pico-8 play session: no input (idle)

[t = 1 s] idle ~1s (no d-pad/buttons)
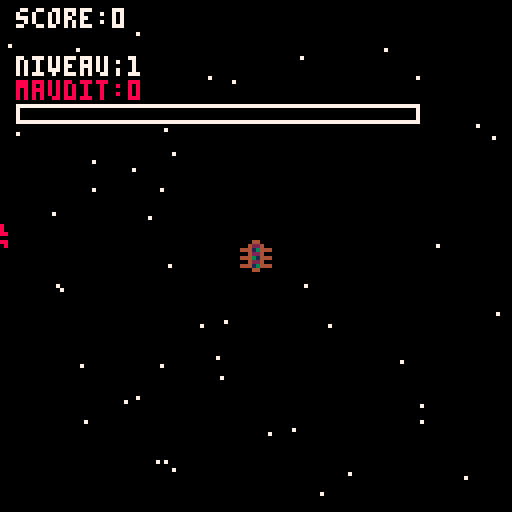
[t = 2 s] idle ~2s (no d-pad/buttons)
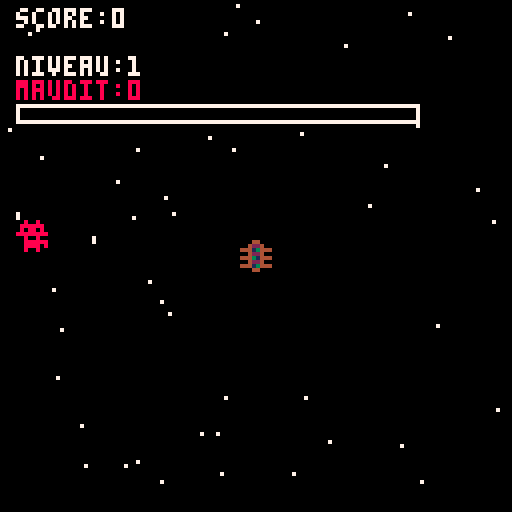
[t = 4 s] idle ~4s (no d-pad/buttons)
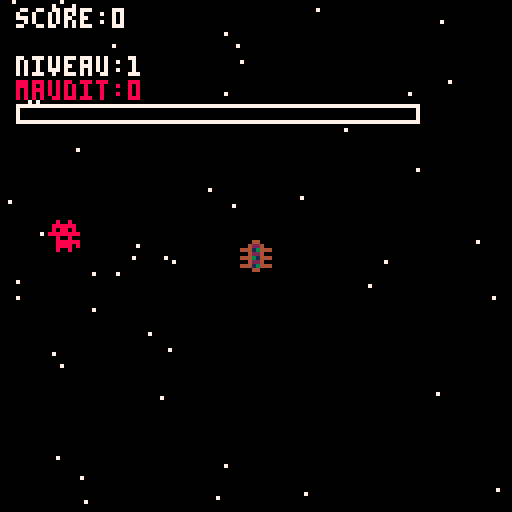
[t = 8 s] idle ~8s (no d-pad/buttons)
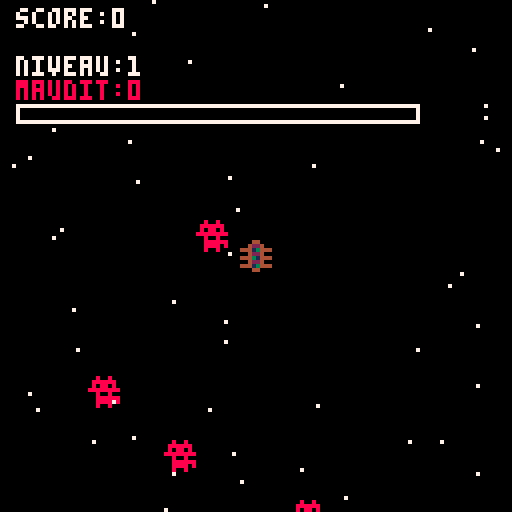

pico-8 cartridge
version 42
__lua__
-- chasse-galerie shmup
-- sprites:
-- 001: canoe
-- 002: demon 
-- 003: bullet
-- 005-006, 021-022, 037-038: steeple
-- 010: beer
-- 025: maple

-- constants for gameplay
local demon_meter_fill = 25    -- 25% fill for demons
local steeple_meter_fill = 75  -- 75% fill for steeples

-- game states and global variables
local game_state="title"
local score=0
local high_score=0
local devil_meter=0
local max_devil_meter=100
local snow_particles={}
local enemy_spawn_timer=0
local steeple_spawn_timer=0
local current_level=1
local points_per_level=1000
local narrative_state="none"

-- level-based difficulty scaling
local function get_game_speed()
 return 1.0 + (current_level - 1) * 0.2  -- increases by 0.2 each level
end

local function get_spawn_rate()
 return max(10, 30 - (current_level - 1) * 2)  -- decreases spawn delay
end

-- player (canoe) variables
local canoe={
 x=60,
 y=60,
 dx=0,
 dy=0,
 sprite=1,
 health=3,
 controls_reversed=false,
 reverse_timer=0,
 shoot_cooldown=0 
}

local narratives = {
    start = {
        "les gars du camp ont fait",
        "un pacte avec le yable pour",
        "aller veiller avec les",
        "belles filles au village.",
        "si y touchent une eglise",
        "ou disent l'nom du bon dieu,",
        "le yable va avoir leurs ames!",
        "",
        "appuye sur 🅾️ pour commencer"
    },
    midgame = {
        "tabarnak!",
        "les gars sont rendus!",
        "y dansent pis boivent",
        "avec les filles",
        "toute la soiree!",
        "",
        "asteur faut r'tourner",
        "au camp...",
        "le yable va etre",
        "plus mechant!",
        "",
        "appuye sur 🅾️ pour continuer"
    },
    victory = {
        "bapteme!",
        "les bucherons ont reussi",
        "a r'venir au camp",
        "avant le soleil!",
        "",
        "le yable a pas eu",
        "leurs ames a soir,", 
        "mais y'est crissement",
        "pas content...",
        "",
        "appuye sur 🅾️ pour r'commencer"
    }
}

-- arrays for game objects
local bullets={}
local enemies={}
local particles={}
local powerups={}

-- powerup types
local powerup_types={
 "maple",     -- resets demon meter
 "beer"       -- reverses controls
}
function _init()
 init_game()
 -- initialize snow particles
 for i=1,50 do
  add(snow_particles,{
   x=rnd(128),
   y=rnd(128),
   speed=0.5+rnd(1)
  })
 end
 music(0)
end

function init_game()
    score = 0
    devil_meter = 0
    current_level = 1
    enemy_spawn_timer = 0
    steeple_spawn_timer = 0
    canoe.health = 3
    canoe.x = 60
    canoe.y = 60
    canoe.controls_reversed = false
    canoe.dx = 0
    canoe.dy = 0
    enemies = {}
    bullets = {}
    particles = {}
    powerups = {}
    canoe.shoot_cooldown = 0
    if game_state == "game" then
        narrative_state = "start"
        game_state = "narrative"
    end
end

function spawn_enemy(is_steeple)
 local enemy={}
 if is_steeple then
  -- steeples still only come from top
  enemy={
   x=rnd(112),
   y=-8,
   dx=0,
   dy=0.5,
   sprite=5
  }
 else
  -- demons can come from any edge
  local side=flr(rnd(4))
  if side==0 then -- top
   enemy={
    x=rnd(128),
    y=-8,
    dx=0,
    dy=0.5,
    sprite=2
   }
  elseif side==1 then -- right
   enemy={
    x=128+8,
    y=rnd(128),
    dx=-0.5,
    dy=0,
    sprite=2
   }
  elseif side==2 then -- bottom
   enemy={
    x=rnd(128),
    y=128+8,
    dx=0,
    dy=-0.5,
    sprite=2
   }
  else -- left
   enemy={
    x=-8,
    y=rnd(128),
    dx=0.5,
    dy=0,
    sprite=2
   }
  end
 end
 add(enemies,enemy)
end

function spawn_powerup()
 local powerup_type=powerup_types[flr(rnd(#powerup_types))+1]
 local powerup={
  x=rnd(112)+8,
  y=-8,
  type=powerup_type,
  sprite=powerup_type=="maple" and 25 or 10,  -- 25 for maple, 10 for beer
  dy=0.5
 }
 add(powerups,powerup)
end

function apply_powerup(type)
 if type=="maple" then
  -- reset demon meter (silently)
  devil_meter=0
 elseif type=="beer" then
  -- reverse controls for 5 seconds (silently)
  canoe.controls_reversed=true
  canoe.reverse_timer=300
 end
end
function update_game()
if score >= current_level * points_per_level then
        current_level += 1
        if current_level == 6 then
            narrative_state = "midgame"
            game_state = "narrative"
            return
        elseif current_level == 21 then
            narrative_state = "victory"
            game_state = "narrative"
            return
        end
    end
 -- check for level up
 if score >= current_level * points_per_level then
  current_level += 1
 end
 
 update_player()
 update_bullets()
 update_enemies()
 update_particles()
 update_powerups()
 update_spawners()
 update_devil_meter()
 
 -- spawn powerups (sparingly)
 if rnd(1)<0.002 then
  spawn_powerup()
 end
 
 check_collisions()
end

function update_spawners()
 local spawn_delay = get_spawn_rate()
 
 -- demon spawning
 enemy_spawn_timer+=1
 if enemy_spawn_timer>spawn_delay and #enemies<8 then
  spawn_enemy(false)
  enemy_spawn_timer=0
 end
 
 -- steeple spawning (less frequent)
 steeple_spawn_timer+=1
 if steeple_spawn_timer>180 and rnd(1)<0.3 then
  spawn_enemy(true)
  steeple_spawn_timer=0
 end
end

function update_player()
 -- update control reversal timer
 if canoe.controls_reversed then
  canoe.reverse_timer-=1
  if canoe.reverse_timer<=0 then
   canoe.controls_reversed=false
  end
 end

 -- movement (using correct pico-8 button numbers)
 local move_speed=2
 canoe.dx=0
 canoe.dy=0
 
 -- handle movement with standard pico-8 directions
 if btn(0) then  -- left
  canoe.dx=canoe.controls_reversed and move_speed or -move_speed
 end
 if btn(1) then  -- right
  canoe.dx=canoe.controls_reversed and -move_speed or move_speed
 end
 if btn(2) then  -- up
  canoe.dy=canoe.controls_reversed and move_speed or -move_speed
 end
 if btn(3) then  -- down
  canoe.dy=canoe.controls_reversed and -move_speed or move_speed
 end
 
 -- update canoe position with bounds checking
 canoe.x+=canoe.dx
 canoe.y+=canoe.dy
 canoe.x=mid(0,canoe.x,120)
 canoe.y=mid(0,canoe.y,120)
 
 -- shooting controls
 if canoe.shoot_cooldown > 0 then
  canoe.shoot_cooldown -= 1
 end

 -- o button (4) shoots left, x button (5) shoots right
 if (btn(4) or btn(5)) and canoe.shoot_cooldown <= 0 then
  if btn(4) then       -- o button (shoot left)
   add_bullet(-1, 0)
  else                 -- x button (shoot right)
   add_bullet(1, 0)
  end
  sfx(0)
  canoe.shoot_cooldown = 20  -- add delay between shots
 end
end

function draw_narrative()
    cls()
    draw_snow()
    local text = narratives[narrative_state]
    local y = 35
    
    -- draw appropriate sprite based on narrative state
    if narrative_state == "start" then
        -- draw 4x4 lumberjack portrait
        local base_x = 40  -- centered position
        local base_y = 5   -- above text
        -- draw 4x4 grid of sprites
        spr(68, base_x, base_y, 4, 4)     -- 4,4 means 4 sprites wide, 4 sprites tall
    elseif narrative_state == "midgame" then
        -- draw 4x4 festive image
        local base_x = 40
        local base_y = 5
        spr(74, base_x, base_y, 4, 4)
    elseif narrative_state == "victory" then
        -- draw 4x4 rising sun
        local base_x = 40
        local base_y = 5
        spr(133, base_x, base_y, 4, 4)
    end
    
    -- center each line with more space
    for i,line in ipairs(text) do
        -- calculate center position but ensure minimum margin
        local x = max(4, 64 - (#line * 2))
        print(line, x, y + i*8, 7)
    end
end

function update_narrative()
    if btnp(🅾️) then
        if narrative_state == "victory" then
            game_state = "title"
            init_game()
        elseif narrative_state == "start" or narrative_state == "midgame" then
            -- always just go to game state from narrative scenes
            game_state = "game"
        end
    end
end


function split(str, separator)
    local parts = {}
    for part in str:gmatch("[^"..separator.."]+") do
        add(parts, part)
    end
    return parts
end

function update_devil_meter()
 -- decrease devil meter over time
 devil_meter=max(0,devil_meter-0.05)
 
 -- check if meter is full (greater than or equal to max)
 if devil_meter >= max_devil_meter then
  game_over("the devil claims your soul!")
 end
end

function add_bullet(dx, dy)
 local bullet_speed = 4
 local bullet={
  x=canoe.x+4,
  y=canoe.y+4,
  dx=dx*bullet_speed,
  dy=dy*bullet_speed,
  sprite=3
 }
 add(bullets,bullet)
end
function check_collisions()
    -- bullet hits enemy section
    for b in all(bullets) do
        for e in all(enemies) do
            if collision(b,e) then
                if e.sprite == 5 then
                    game_over("crisse!",
                         "lance pas tes prieres",
                         "sur les eglises!")
                    return
                end
                
                del(bullets,b)
              if e.sprite == 2 then
    score += 100
    -- create score particle with proper movement values
    add(particles,{
        x=e.x,        -- start at enemy position
        y=e.y,
        dy=-0.5,      -- move upward slowly
        dx=0,         -- no horizontal movement
        score=true,   -- flag as score particle
        text="+100",  -- text to display
        life=30       -- how long it lasts
    })
end
                del(enemies,e)
                create_explosion(e.x,e.y)
                break
            end
        end
    end
 
    -- enemy hits player
    for e in all(enemies) do
        if collision(canoe,e) then
            if e.sprite == 5 then
                game_over("calisse!",
                          "fonce pas sur les",
                          "eglises!")
                return
            end
            
            -- define meter increase based on enemy type
            local meter_increase = e.sprite == 2 and demon_meter_fill or steeple_meter_fill
            
            -- increase the meter
            devil_meter = min(max_devil_meter, devil_meter + meter_increase)
            
            -- rest of collision handling
            canoe.health = max(0, canoe.health-1)
            create_explosion(e.x,e.y)
            del(enemies,e)

            -- check if health is depleted
            if canoe.health <= 0 then
                game_over("evite les demons",
                          "sinon le yable",
                          "prend ton ame!")
            end
        end
    end
 
    -- player collects powerup
    for p in all(powerups) do
        if collision(canoe,p) then
            apply_powerup(p.type)
            del(powerups,p)
        end
    end
end

function collision(a,b)
 -- set default collision boxes
 local a_width=8
 local a_height=8
 local b_width=8
 local b_height=8
 
 -- special case for steeples
 if b.sprite == 5 then
  b_width=16
  b_height=24
 end
 
 return abs(a.x - b.x) < (a_width + b_width)/2 and
        abs(a.y - b.y) < (a_height + b_height)/2
end

function create_explosion(x,y)
 for i=1,8 do
  add(particles,{
   x=x,
   y=y,
   dx=cos(i/8)*2,
   dy=sin(i/8)*2,
   life=20
  })
 end
 sfx(1)
end

function update_snow()
 for s in all(snow_particles) do
  s.y+=s.speed*get_game_speed()
  if s.y>128 then
   s.y=0
   s.x=rnd(128)
  end
 end
end

function update_enemies()
 local speed = get_game_speed()
 for e in all(enemies) do
  e.x+=e.dx*speed
  e.y+=e.dy*speed
  -- remove if off screen
  if e.x<-8 or e.x>128+8 or
     e.y<-8 or e.y>128+8 then
   del(enemies,e)
  end
 end
end

function update_bullets()
 for b in all(bullets) do
  b.x+=b.dx
  b.y+=b.dy
  -- remove if off screen
  if b.x<-8 or b.x>128+8 or
     b.y<-8 or b.y>128+8 then
   del(bullets,b)
  end
 end
end

function update_powerups()
 for p in all(powerups) do
  p.y+=p.dy*get_game_speed()
  if p.y>128 then
   del(powerups,p)
  end
 end
end

function update_particles()
    for p in all(particles) do
        -- move particle if it has movement values
        if p.dx then p.x += p.dx end
        if p.dy then p.y += p.dy end
        -- decrease lifetime
        p.life -= 1
        -- remove if lifetime is over
        if p.life <= 0 then
            del(particles,p)
        end
    end
end
function _update60()
    if game_state=="game" then
        update_game()
        update_snow()
    elseif game_state=="title" then
        update_title()
        update_snow()
    elseif game_state=="narrative" then
        update_narrative()
        update_snow()
    elseif game_state=="gameover" then
        update_gameover()
        update_snow()
    end
end

function _draw()
    if game_state=="game" then
        draw_game()
    elseif game_state=="title" then
        draw_title()
    elseif game_state=="narrative" then
        draw_narrative()
    elseif game_state=="gameover" then
        draw_gameover()
    end
end

function draw_game()
    cls()
    draw_snow()
    
    -- draw game objects
    for e in all(enemies) do
        if e.sprite == 2 then
            spr(2, e.x, e.y)
        else
            spr(5, e.x, e.y, 2, 1)
            spr(21, e.x, e.y+8, 2, 1)
            spr(37, e.x, e.y+16, 2, 1)
        end
    end
    
    draw_bullets()
    draw_particles()
    draw_powerups()
    
    if not canoe.controls_reversed or time()%2<1 then
        spr(canoe.sprite, canoe.x, canoe.y)
    end
    
    -- draw hud with shorter text
    print("score:"..score, 4, 2, 7)
    print("niveau:"..current_level, 4, 14, 7)
    print("maudit:"..flr(devil_meter), 4, 20, 8)
    rectfill(4, 26, 4+devil_meter, 30, 8)
    rect(4, 26, 4+max_devil_meter, 30, 7)
end

function draw_snow()
 for s in all(snow_particles) do
  pset(s.x,s.y,7)
 end
end

function draw_bullets()
 for b in all(bullets) do
  spr(b.sprite,b.x,b.y)
 end
end

function draw_powerups()
 for p in all(powerups) do
  spr(p.sprite,p.x,p.y)
 end
end

function draw_particles()
    for p in all(particles) do
        if p.score then
            -- score particles show text
            print(p.text,p.x,p.y,7)
        else
            -- regular explosion particles
            pset(p.x,p.y,8+p.life%3)
        end
    end
end

function update_title()
    if btnp(🅾️) then
        game_state = "game"
        init_game()
    end
end

function draw_title()
    cls()
    draw_snow()
      print("la chasse-galerie", 25, 20, 8)  -- changed to red (color 8)
    print("le jeu pico-8", 32, 30, 7)    -- added subtitle
    -- game elements explanation with sprites, moved left
    spr(1, 8, 50)
    print("le canot maudit", 22, 52, 7)
    
    spr(2, 8, 60)
    print("chasse les demons du yable", 22, 62, 7)
    
    -- draw steeple (2 tiles wide, 3 tiles high)
    spr(5, 8, 70, 2, 1)
    spr(21, 8, 78, 2, 1)
    spr(37, 8, 86, 2, 1)
    print("touche pas aux eglises!", 22, 78, 12)
    
    spr(25, 8, 95)
    print("sirop = reduit le maudit", 22, 97, 7)
    
    spr(10, 8, 105)
    print("boit pas au volant", 22, 107, 7)
    
    print("score: "..high_score, 22, 115, 7)
    print("🅾️ pour jouer", 30, 122, blink())
end

function game_over(line1, line2, line3)
    game_state = "gameover"
    if score > high_score then
        high_score = score
    end
    game_over_reason = {
        line1 or "",
        line2 or "",
        line3 or ""
    }
end

function update_gameover()
 if btnp(🅾️) then
  game_state="title"
  init_game()
 end
end

function draw_gameover()
    cls()
    draw_snow()
    
    local y = 40
    for i, line in ipairs(game_over_reason) do
        if line and line != "" then  -- only draw non-empty lines
            local x = 64 - flr(#line * 2.5)  -- center each line
            x = max(8, x)  -- minimum margin
            print(line, x, y + i*9, 7)
        end
    end
    
    print("score: "..score, 40, y + 5*9, 7)
    print("🅾️ menu", 45, y + 7*9, blink())
end

function blink()
    return flr(time()*2)%2==0 and 7 or 1
end
__gfx__
00000000000440000080080000a77a00000000000000006666000000000000000000200000044000000110000000000000000000000000000000000000000000
000000000042240008888880aaa77aaa000000000000006776000000000000000002420000400400000440000000000000000000000000000000000000000000
00700700444134440808808077777777000000006666667777666666000000000024420004444440004444000000000000000000000000000000000000000000
00077000004224008888888877777777000000006666667777666666000000000244720040000004004aa4000000000000000000000000000000000000000000
000770004443144400800800aaa77aaa000000000000006666000000000000000244720044444444004aa4000000000000000000000000000000000000000000
00700700004224000088888800a77a00000000000000006666000000000000000024420004044040004aa4000000000000000000000000000000000000000000
00000000444134440088880800a77a00000000000000006666000000000000000002420000400400004aa4000000000000000000000000000000000000000000
00000000000440000080080000a77a00000000000000006666000000000000000000200000044000004444000000000000000000000000000000000000000000
00000000000000000000000000000000000000000000000660000000000000000000000000055000000000000000000000000000000000000000000000000000
00000000000000000000000000000000000000000000006666000000000000000000000000055000000000000000000000000000000000000000000000000000
00000000000000000000000000000000000000000000066666600000000000000000000000600600000000000000000000000000000000000000000000000000
00000000000000000000000000000000000000000000666666660000000000000000000006888860000000000000000000000000000000000000000000000000
00000000000000000000000000000000000000000006666556666000000000000000000068888886000000000000000000000000000000000000000000000000
00000000000000000000000000000000000000000066665555666600000000000000000068888886000000000000000000000000000000000000000000000000
00000000000000000000000000000000000000000666665555666660000000000000000068888886000000000000000000000000000000000000000000000000
00000000000000000000000000000000000000006666665555666666000000000000000066666666000000000000000000000000000000000000000000000000
00000000000000000000000000000000000000006666665555666666000000000000000000000000000000000000000000000000000000000000000000000000
00000000000000000000000000000000000000006666665555666666000000000000000000000000000000000000000000000000000000000000000000000000
00000000000000000000000000000000000000006666665555666666000000000000000000000000000000000000000000000000000000000000000000000000
00000000000000000000000000000000000000006666665555666666000000000000000000000000000000000000000000000000000000000000000000000000
00000000000000000000000000000000000000006666667777666666000000000000000000000000000000000000000000000000000000000000000000000000
00000000000000000000000000000000000000006666666666666666000000000000000000000000000000000000000000000000000000000000000000000000
00000000000000000000000000000000000000006666666666666666000000000000000000000000000000000000000000000000000000000000000000000000
00000000000000000000000000000000000000006666666666666666000000000000000000000000000000000000000000000000000000000000000000000000
00000000000000000000000000000000000000006666666666666666000000000000000000000000000000000000000000000000000000000000000000000000
00000000000000000000000000000000000000006666666666666666000000000000000000000000000000000000000000000000000000000000000000000000
00000000000000000000000000000000000000006666666666666666000000000000000000000000000000000000000000000000000000000000000000000000
00000000000000000000000000000000000000006666666666666666000000000000000000000000000000000000000000000000000000000000000000000000
00000000000000000000000000000000000000006666666666666666000000000000000000000000000000000000000000000000000000000000000000000000
00000000000000000000000000000000000000006666666666666666000000000000000000000000000000000000000000000000000000000000000000000000
00000000000000000000000000000000000000006666666666666666000000000000000000000000000000000000000000000000000000000000000000000000
00000000000000000000000000000000000000006666666666666666000000000000000000000000000000000000000000000000000000000000000000000000
00000000000000000000000000000000888888888888888888888888888888880000000000000000000000000000000000000000000000000000000000000000
00000000000000000000000000000000888888888888888888888888888888880000000000000000000000000000000000000000000000000000000000000000
00000000000000000000000000000000888888888888888888888888888888880000000000000000000000000000000000000000000000000000000000000000
00000000000000000000000000000000888888888888888888888888888888880000000000000000000000eee000000000888888888880000000000000000000
00000000000000000000000000000000888888888888888888888888888888880000000000000000000000eee000000000888888888880000000000000000000
00000000000000000000000000000000888888888888888888888888888888880000000000000000000000eee000000000888888888880000000000000000000
0000000000000000000000000000000088888888888888888888888888888888000000000000000000ee000e00ee000000888000008880000000000000000000
00000000000000000000000000000000888888888888888888888888888888880000000000000000000eeeeeeee0000000888000008880000000000000000000
000000000000000000000000000000008888888888888888888888888888888800000000000000000000000ee000000000888000008880000000000000000000
000000000000000000000000000000008888dddddddddddddddddddddddd888800000000000000000000000e0000000000888000008880000000000000000000
000000000000000000000000000000008888dddddddddddddddddddddddd88880000000000000000000000eee000000000888000008880000000000000000000
000000000000000000000000000000008888dddddddddddddddddddddddd8888000000000000000000000eeeeee0000000888000008880000000000000000000
000000000000000000000000000000008888dddddddddddddddddddddddd8888000000000000000000000eeeee00000000888000008880000000000000000000
000000000000000000000000000000008888dddddddddddddddddddddddd88880000000000000000000000e0e000000888888008888880000000000000000000
000000000000000000000000000000008888ffffffffffffffffffffffff88880000000000000000000000000000000888888008888880000000000000000000
000000000000000000000000000000008888ffffffffffffffffffffffff88880000000000000000000777777707777888888008888880000000000000000000
000000000000000000000000000000008888fffff00000ffff00000fffff88880000000000000000000777777777777000000000000000000000000000000000
000000000000000000000000000000008888ffffffffffffffffffffffff88880000000000000000000777777777777000000000000000000000000000000000
000000000000000000000000000000000000ffffffffffffffffffffffff00000000000000000000000666a77777776000000000000000000000000000000000
000000000000000000000000000000000000fffff44444ffff44444fffff00000000000000000000000666aaaaaaa66666666600000000000000000000000000
000000000000000000000000000000000000fffff44444ffff44444fffff00000000000000000000000666aaaaaaa66666666600000000000000000000000000
000000000000000000000000000000000000fffff11111ffff11111fffff00000000000000000000000666aaaaaaa66666666600000000000000000000000000
000000000000000000000000000000000000fffff11111eeee11111fffff00000000000000000000000666aaaaaaa66000066600000000000000000000000000
000000000000000000000000000000000000fffff11111eeee11111fffff00000000000000000000000666aaaaaaa66000066600000000000000000000000000
0000000000000000000000000000000044444444411111eeee111114444444440000000000000000000666aaaaaaa66000066600000000000000000000000000
0000000000000000000000000000000044444444411111eeee111114444444440000000000000000000666aaaaaaa66000066600000000000000000000000000
0000000000000000000000000000000044444444411111eeee111114444444440000000000000000000666aaaaaaa66666666600000000000000000000000000
00000000000000000000000000000000444444444446666666666444444444440000000000000000000666aaaaaaa66666666600000000000000000000000000
00000000000000000000000000000000444444444446666666666444444444440000000000000000000666aaaaaaa66666666600000000000000000000000000
00000000000000000000000000000000004444444446666666666444444444000000000000000000000666666666666000000000000000000000000000000000
00000000000000000000000000000000004444444444444444444444444444000000000000000000000666666666666000000000000000000000000000000000
00000000000000000000000000000000004444444444444444444444444444000000000000000000000666666666666000000000000000000000000000000000
0000000000000000000000000000000000000000900000000a900000000000090000000000000000000000000000000000000000000000000000000000000000
00000000000000000000000000000000000000009000000000900000000000090000000000000000000000000000000000000000000000000000000000000000
00000000000000000000000000000000000000009900000000900000000000990000000000000000000000000000000000000000000000000000000000000000
000000000000000000000000000000000000000009000000009a0000000000990000000000000000000000000000000000000000000000000000000000000000
000000000000000000000000000000000000000009000000009a0000000000990000000000000000000000000000000000000000000000000000000000000000
000000000000000000000000000000000000000009000000009a0000000000900000000000000000000000000000000000000000000000000000000000000000
000000000000000000000000000000000000000009000000009a000000000a900000000000000000000000000000000000000000000000000000000000000000
00000000000000000000000000000000000000009900000000999000000009900000000000000000000000000000000000000000000000000000000000000000
000000000000000000000000000000000000000009900000000a9000000009000000000000000000000000000000000000000000000000000000000000000000
0000000000000000000000000000000000000000009900000000900000009a000000000900000000000000000000000000000000000000000000000000000000
0000000000000000000000000000000000000000000900000000900000009000000000a900000000000000000000000000000000000000000000000000000000
000000000000000000000000000000000000000090090000000090000000900000000a9000000000000000000000000000000000000000000000000000000000
00000000000000000000000000000000000000009669666666669000000090000000a99000000000000000000000000000000000000000000000000000000000
00000000000000000000000000000000000000006666666666669a0000009000000a990000000000000000000000000000000000000000000000000000000000
0000000000000000000000000000000000000000666666666666699999999a000099900000000000000000000000000000000000000000000000000000000000
00000000000000000000000000000000000000006666666666666699999999aa0990000000000000000000000000000000000000000000000000000000000000
00000000000000000000000000000000000000006666666666666699999999999900000000000000000000000000000000000000000000000000000000000000
00000000000000000000000000000000000000006666666666699999999999999990000000000000000000000000000000000000000000000000000000000000
00000000000000000000000000000000000000006666666669999999999999999999900000000000000000000000000000000000000000000000000000000000
0000000000000000000000000000000000000000666699999996669999999999999a990000000000000000000000000000000000000000000000000000000000
0000000000000000000000000000000000000000666699999996966699666666666666a000000000000000000000000000000000000000000000000000000000
00000000000000000000000000000000000000006699999999666696666666666666666600000000000000000000000000000000000000000000000000000000
00000000000000000000000000000000000000009999999666696966666666666666666a00000000000000000000000000000000000000000000000000000000
00000000000000000000000000000000000000009999999699966666996666666666666600000000000000000000000000000000000000000000000000000000
00000000000000000000000000000000000000009996666666666966999666666666666600000000000000000000000000000000000000000000000000000000
00000000000000000000000000000000000000009666666669966669669999996666666600000000000000000000000000000000000000000000000000000000
00000000000000000000000000000000000000006666666666666696666666666966666600000000000000000000000000000000000000000000000000000000
00000000000000000000000000000000000000006666666666666666666666666666696600000000000000000000000000000000000000000000000000000000
00000000000000000000000000000000000000006666666666666666666666666669666600000000000000000000000000000000000000000000000000000000
00000000000000000000000000000000000000006666666666666666666666666666666600000000000000000000000000000000000000000000000000000000
00000000000000000000000000000000000000006666669996666666666666666666666600000000000000000000000000000000000000000000000000000000
00000000000000000000000000000000000000009999999999999999999666666666666600000000000000000000000000000000000000000000000000000000
